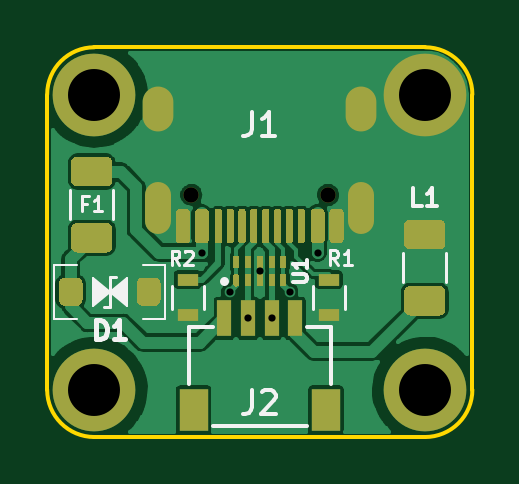
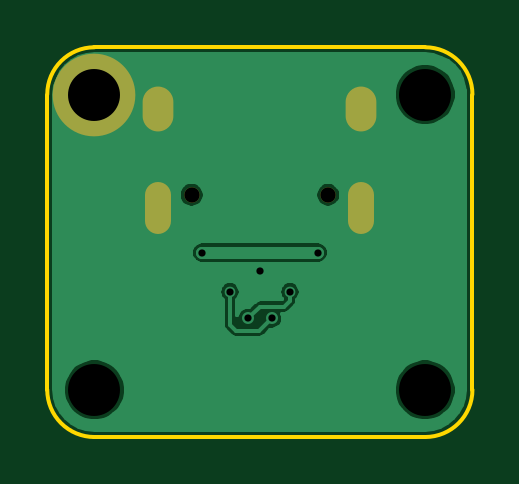
Circuit board: 10 layer files. Board 18.0 x 16.5 mm.
- bottom_copper: Unified-Daughterboard-B_Cu.gbl (24620 bytes)
- bottom_mask: Unified-Daughterboard-B_Mask.gbs (805 bytes)
- paste: Unified-Daughterboard-B_Paste.gbp (508 bytes)
- bottom_silk: Unified-Daughterboard-B_SilkS.gbo (808 bytes)
- outline: Unified-Daughterboard-Edge_Cuts.gm1 (1030 bytes)
- top_copper: Unified-Daughterboard-F_Cu.gtl (58648 bytes)
- top_mask: Unified-Daughterboard-F_Mask.gts (7732 bytes)
- paste: Unified-Daughterboard-F_Paste.gtp (7363 bytes)
- top_silk: Unified-Daughterboard-F_SilkS.gto (12681 bytes)
- drill: Unified-Daughterboard.drl (700 bytes)

=== bottom_copper: Unified-Daughterboard-B_Cu.gbl (24620 bytes, source omitted) ===
=== bottom_mask: Unified-Daughterboard-B_Mask.gbs ===
G04 #@! TF.GenerationSoftware,KiCad,Pcbnew,(5.1.10)-1*
G04 #@! TF.CreationDate,2021-09-28T15:44:08+07:00*
G04 #@! TF.ProjectId,Unified-Daughterboard,556e6966-6965-4642-9d44-617567687465,C3*
G04 #@! TF.SameCoordinates,Original*
G04 #@! TF.FileFunction,Soldermask,Bot*
G04 #@! TF.FilePolarity,Negative*
%FSLAX46Y46*%
G04 Gerber Fmt 4.6, Leading zero omitted, Abs format (unit mm)*
G04 Created by KiCad (PCBNEW (5.1.10)-1) date 2021-09-28 15:44:08*
%MOMM*%
%LPD*%
G01*
G04 APERTURE LIST*
%ADD10O,1.100000X2.200000*%
%ADD11O,1.300000X1.900000*%
%ADD12C,0.650000*%
%ADD13C,3.500001*%
G04 APERTURE END LIST*
D10*
X70702500Y-63343000D03*
D11*
X70702500Y-59143000D03*
D12*
X72112500Y-62792000D03*
X77892500Y-62792000D03*
D11*
X79302500Y-59143000D03*
D10*
X79302500Y-63343000D03*
D13*
X82004500Y-58543000D03*
M02*

=== paste: Unified-Daughterboard-B_Paste.gbp ===
G04 #@! TF.GenerationSoftware,KiCad,Pcbnew,(5.1.10)-1*
G04 #@! TF.CreationDate,2021-09-28T15:44:08+07:00*
G04 #@! TF.ProjectId,Unified-Daughterboard,556e6966-6965-4642-9d44-617567687465,C3*
G04 #@! TF.SameCoordinates,Original*
G04 #@! TF.FileFunction,Paste,Bot*
G04 #@! TF.FilePolarity,Positive*
%FSLAX46Y46*%
G04 Gerber Fmt 4.6, Leading zero omitted, Abs format (unit mm)*
G04 Created by KiCad (PCBNEW (5.1.10)-1) date 2021-09-28 15:44:08*
%MOMM*%
%LPD*%
G01*
G04 APERTURE LIST*
G04 APERTURE END LIST*
M02*

=== bottom_silk: Unified-Daughterboard-B_SilkS.gbo ===
G04 #@! TF.GenerationSoftware,KiCad,Pcbnew,(5.1.10)-1*
G04 #@! TF.CreationDate,2021-09-28T15:44:08+07:00*
G04 #@! TF.ProjectId,Unified-Daughterboard,556e6966-6965-4642-9d44-617567687465,C3*
G04 #@! TF.SameCoordinates,Original*
G04 #@! TF.FileFunction,Legend,Bot*
G04 #@! TF.FilePolarity,Positive*
%FSLAX46Y46*%
G04 Gerber Fmt 4.6, Leading zero omitted, Abs format (unit mm)*
G04 Created by KiCad (PCBNEW (5.1.10)-1) date 2021-09-28 15:44:08*
%MOMM*%
%LPD*%
G01*
G04 APERTURE LIST*
%ADD10O,1.100000X2.200000*%
%ADD11O,1.300000X1.900000*%
%ADD12C,0.650000*%
%ADD13C,3.500001*%
G04 APERTURE END LIST*
%LPC*%
D10*
X70702500Y-63343000D03*
D11*
X70702500Y-59143000D03*
D12*
X72112500Y-62792000D03*
X77892500Y-62792000D03*
D11*
X79302500Y-59143000D03*
D10*
X79302500Y-63343000D03*
D13*
X82004500Y-58543000D03*
M02*

=== outline: Unified-Daughterboard-Edge_Cuts.gm1 ===
G04 #@! TF.GenerationSoftware,KiCad,Pcbnew,(5.1.10)-1*
G04 #@! TF.CreationDate,2021-09-28T15:44:08+07:00*
G04 #@! TF.ProjectId,Unified-Daughterboard,556e6966-6965-4642-9d44-617567687465,C3*
G04 #@! TF.SameCoordinates,Original*
G04 #@! TF.FileFunction,Profile,NP*
%FSLAX46Y46*%
G04 Gerber Fmt 4.6, Leading zero omitted, Abs format (unit mm)*
G04 Created by KiCad (PCBNEW (5.1.10)-1) date 2021-09-28 15:44:08*
%MOMM*%
%LPD*%
G01*
G04 APERTURE LIST*
G04 #@! TA.AperFunction,Profile*
%ADD10C,0.150000*%
G04 #@! TD*
G04 APERTURE END LIST*
D10*
X84004500Y-71043000D02*
G75*
G02*
X82004500Y-73043000I-2000000J0D01*
G01*
X68004500Y-73043000D02*
G75*
G02*
X66004500Y-71043000I0J2000000D01*
G01*
X66004500Y-71043000D02*
X66004500Y-58543000D01*
X82004500Y-73043000D02*
X68004500Y-73043000D01*
X84004500Y-58543000D02*
X84004500Y-71043000D01*
X68004500Y-56543000D02*
X82004500Y-56543000D01*
X66004500Y-58543000D02*
G75*
G02*
X68004500Y-56543000I2000000J0D01*
G01*
X82004500Y-56543000D02*
G75*
G02*
X84004500Y-58543000I0J-2000000D01*
G01*
M02*

=== top_copper: Unified-Daughterboard-F_Cu.gtl (58648 bytes, source omitted) ===
=== top_mask: Unified-Daughterboard-F_Mask.gts (7732 bytes, source omitted) ===
=== paste: Unified-Daughterboard-F_Paste.gtp (7363 bytes, source omitted) ===
=== top_silk: Unified-Daughterboard-F_SilkS.gto (12681 bytes, source omitted) ===
=== drill: Unified-Daughterboard.drl ===
M48
; DRILL file {KiCad (5.1.10)-1} date 09/28/21 15:43:47
; FORMAT={-:-/ absolute / metric / decimal}
; #@! TF.CreationDate,2021-09-28T15:43:47+07:00
; #@! TF.GenerationSoftware,Kicad,Pcbnew,(5.1.10)-1
FMAT,2
METRIC
T1C0.305
T2C0.600
T3C2.200
T4C0.650
T5C2.200
%
G90
G05
T1
X72.552Y-65.239
X73.733Y-66.89
X74.504Y-68.018
X75.002Y-66.026
X75.502Y-68.016
X76.272Y-66.89
X77.453Y-65.239
T3
X82.004Y-58.543
T4
X72.112Y-62.792
X77.892Y-62.792
T5
X68.004Y-58.543
X68.004Y-71.043
X82.004Y-71.043
T2
G00X70.703Y-59.443
M15
G01X70.703Y-58.843
M16
G05
G00X70.703Y-63.893
M15
G01X70.703Y-62.793
M16
G05
G00X79.302Y-59.443
M15
G01X79.302Y-58.843
M16
G05
G00X79.302Y-63.893
M15
G01X79.302Y-62.793
M16
G05
T0
M30

